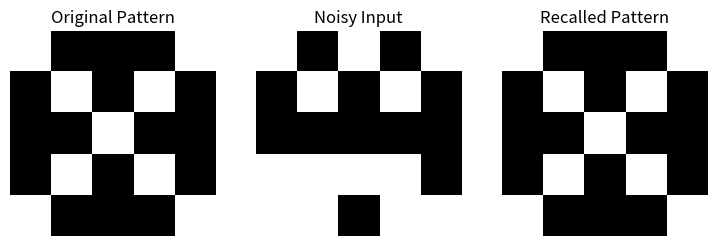

Write the Python code that produced this figure.
import numpy as np
import matplotlib.pyplot as plt

# Convert 0/1 to -1/1
def to_bipolar(pattern):
    return np.where(pattern == 0, -1, 1)

# Hopfield Network class
class HopfieldNetwork:
    def __init__(self, num_neurons):
        self.num_neurons = num_neurons
        self.weights = np.zeros((num_neurons, num_neurons))

    def train(self, patterns):
        for p in patterns:
            self.weights += np.outer(p, p)
        np.fill_diagonal(self.weights, 0)
        self.weights /= len(patterns)

    def recall(self, pattern, steps=10):
        s = pattern.copy()
        for _ in range(steps):
            for i in range(self.num_neurons):
                net_input = np.dot(self.weights[i], s)
                s[i] = 1 if net_input >= 0 else -1
        return s

# Define binary patterns (5x5)
patterns = [
    np.array([
        1,0,0,0,1,
        0,1,0,1,0,
        0,0,1,0,0,
        0,1,0,1,0,
        1,0,0,0,1
    ]),
    np.array([
        0,1,1,1,0,
        1,0,0,0,1,
        1,0,0,0,1,
        1,0,0,0,1,
        0,1,1,1,0
    ])
]

# Convert patterns to bipolar
patterns = [to_bipolar(p) for p in patterns]

# Create and train network
hopfield = HopfieldNetwork(num_neurons=25)
hopfield.train(patterns)

# Create noisy version of first pattern
noisy_pattern = patterns[0].copy()
noise_indices = np.random.choice(25, 6, replace=False)
noisy_pattern[noise_indices] *= -1

# Recall pattern
recalled_pattern = hopfield.recall(noisy_pattern)

# Plot patterns
def plot_pattern(pattern, title, pos):
    plt.subplot(1, 3, pos)
    plt.imshow(pattern.reshape(5,5), cmap='gray')
    plt.title(title)
    plt.axis('off')

plt.figure(figsize=(9,3))
plot_pattern(patterns[0], "Original Pattern", 1)
plot_pattern(noisy_pattern, "Noisy Input", 2)
plot_pattern(recalled_pattern, "Recalled Pattern", 3)
plt.show()
